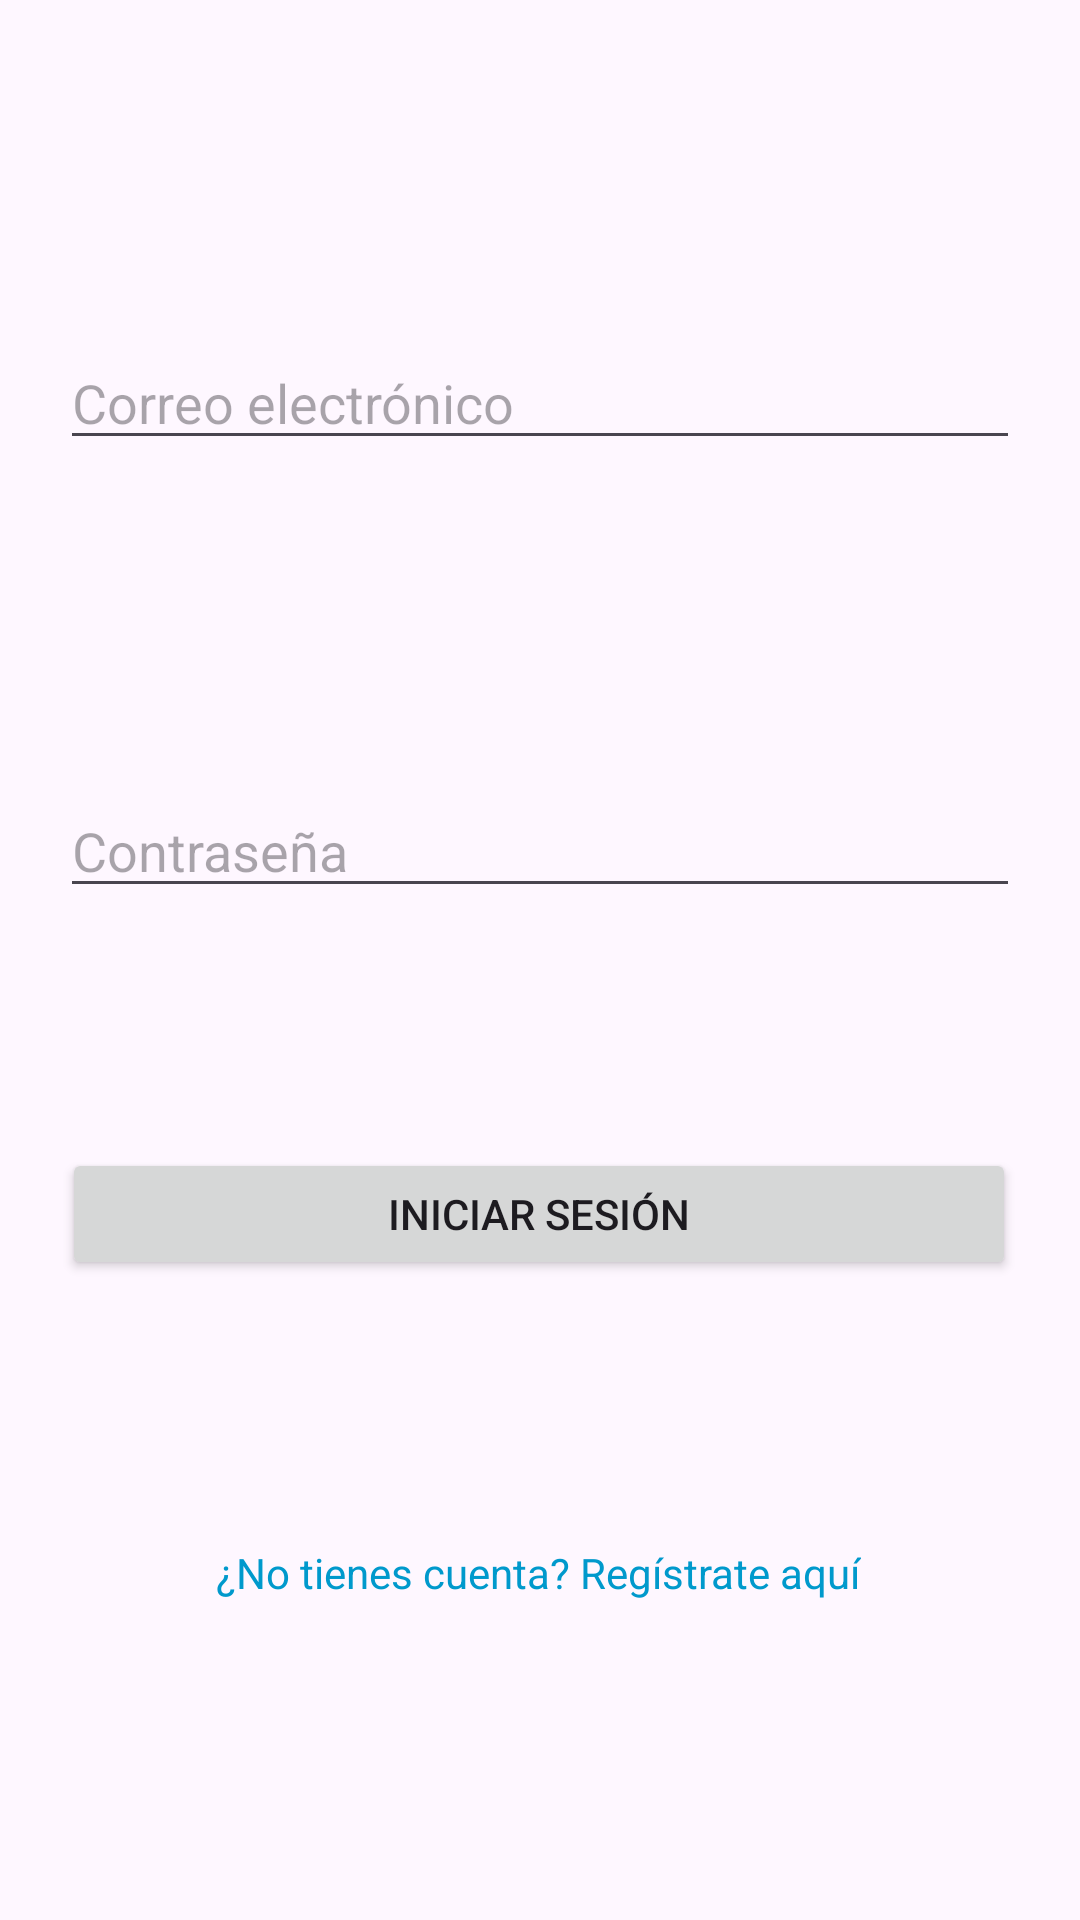

Here is an Android app screen rendered from its layout file. Give the layout XML and the strings, colors and styles it references.
<!-- AndroidManifest.xml: application theme Theme.PMDMTarea3 -->
<!-- res/layout/activity_login.xml -->
<?xml version="1.0" encoding="utf-8"?>
<androidx.constraintlayout.widget.ConstraintLayout xmlns:android="http://schemas.android.com/apk/res/android"
    xmlns:app="http://schemas.android.com/apk/res-auto"
    android:id="@+id/linearLayout"
    android:layout_width="match_parent"
    android:layout_height="match_parent">

    <EditText
        android:id="@+id/editTextEmail"
        android:layout_width="0dp"
        android:layout_height="wrap_content"
        android:layout_marginHorizontal="20dp"
        android:layout_marginTop="112dp"
        android:hint="@string/correo_electr_nico"
        android:inputType="textEmailAddress"
        app:layout_constraintEnd_toEndOf="parent"
        app:layout_constraintHorizontal_bias="0.0"
        app:layout_constraintStart_toStartOf="parent"
        app:layout_constraintTop_toTopOf="parent" />

    <EditText
        android:id="@+id/editTextPassword"
        android:layout_width="0dp"
        android:layout_height="wrap_content"
        android:layout_marginTop="108dp"
        android:layout_marginHorizontal="20dp"
        android:hint="@string/contrase_a"
        android:inputType="textPassword"
        app:layout_constraintEnd_toEndOf="parent"
        app:layout_constraintHorizontal_bias="0.0"
        app:layout_constraintStart_toStartOf="parent"
        app:layout_constraintTop_toBottomOf="@+id/editTextEmail" />

    <Button
        android:id="@+id/botonLogin"
        android:layout_width="318dp"
        android:layout_height="44dp"
        android:layout_marginTop="80dp"
        android:text="@string/iniciar_sesi_n"
        app:layout_constraintEnd_toEndOf="parent"
        app:layout_constraintHorizontal_bias="0.494"
        app:layout_constraintStart_toStartOf="parent"
        app:layout_constraintTop_toBottomOf="@+id/editTextPassword" />

    <TextView
        android:id="@+id/TextViewRegistrar"
        android:layout_width="wrap_content"
        android:layout_height="wrap_content"
        android:layout_marginTop="72dp"
        android:clickable="true"
        android:paddingTop="16dp"
        android:text="@string/no_tienes_cuenta_reg_strate_aqu"
        android:textColor="@android:color/holo_blue_dark"
        app:layout_constraintEnd_toEndOf="parent"
        app:layout_constraintHorizontal_bias="0.497"
        app:layout_constraintStart_toStartOf="parent"
        app:layout_constraintTop_toBottomOf="@+id/botonLogin" />

</androidx.constraintlayout.widget.ConstraintLayout>
<!-- resources referenced by this layout -->
<resources>
  <string name="contrase_a">Contraseña</string>
  <string name="correo_electr_nico">Correo electrónico</string>
  <string name="iniciar_sesi_n">Iniciar sesión</string>
  <string name="no_tienes_cuenta_reg_strate_aqu">¿No tienes cuenta? Regístrate aquí</string>
  <style name="Theme.PMDMTarea3" parent="Base.Theme.PMDMTarea3" />
  <style name="Base.Theme.PMDMTarea3" parent="Theme.Material3.DayNight.NoActionBar">
          
          
      </style>
</resources>
